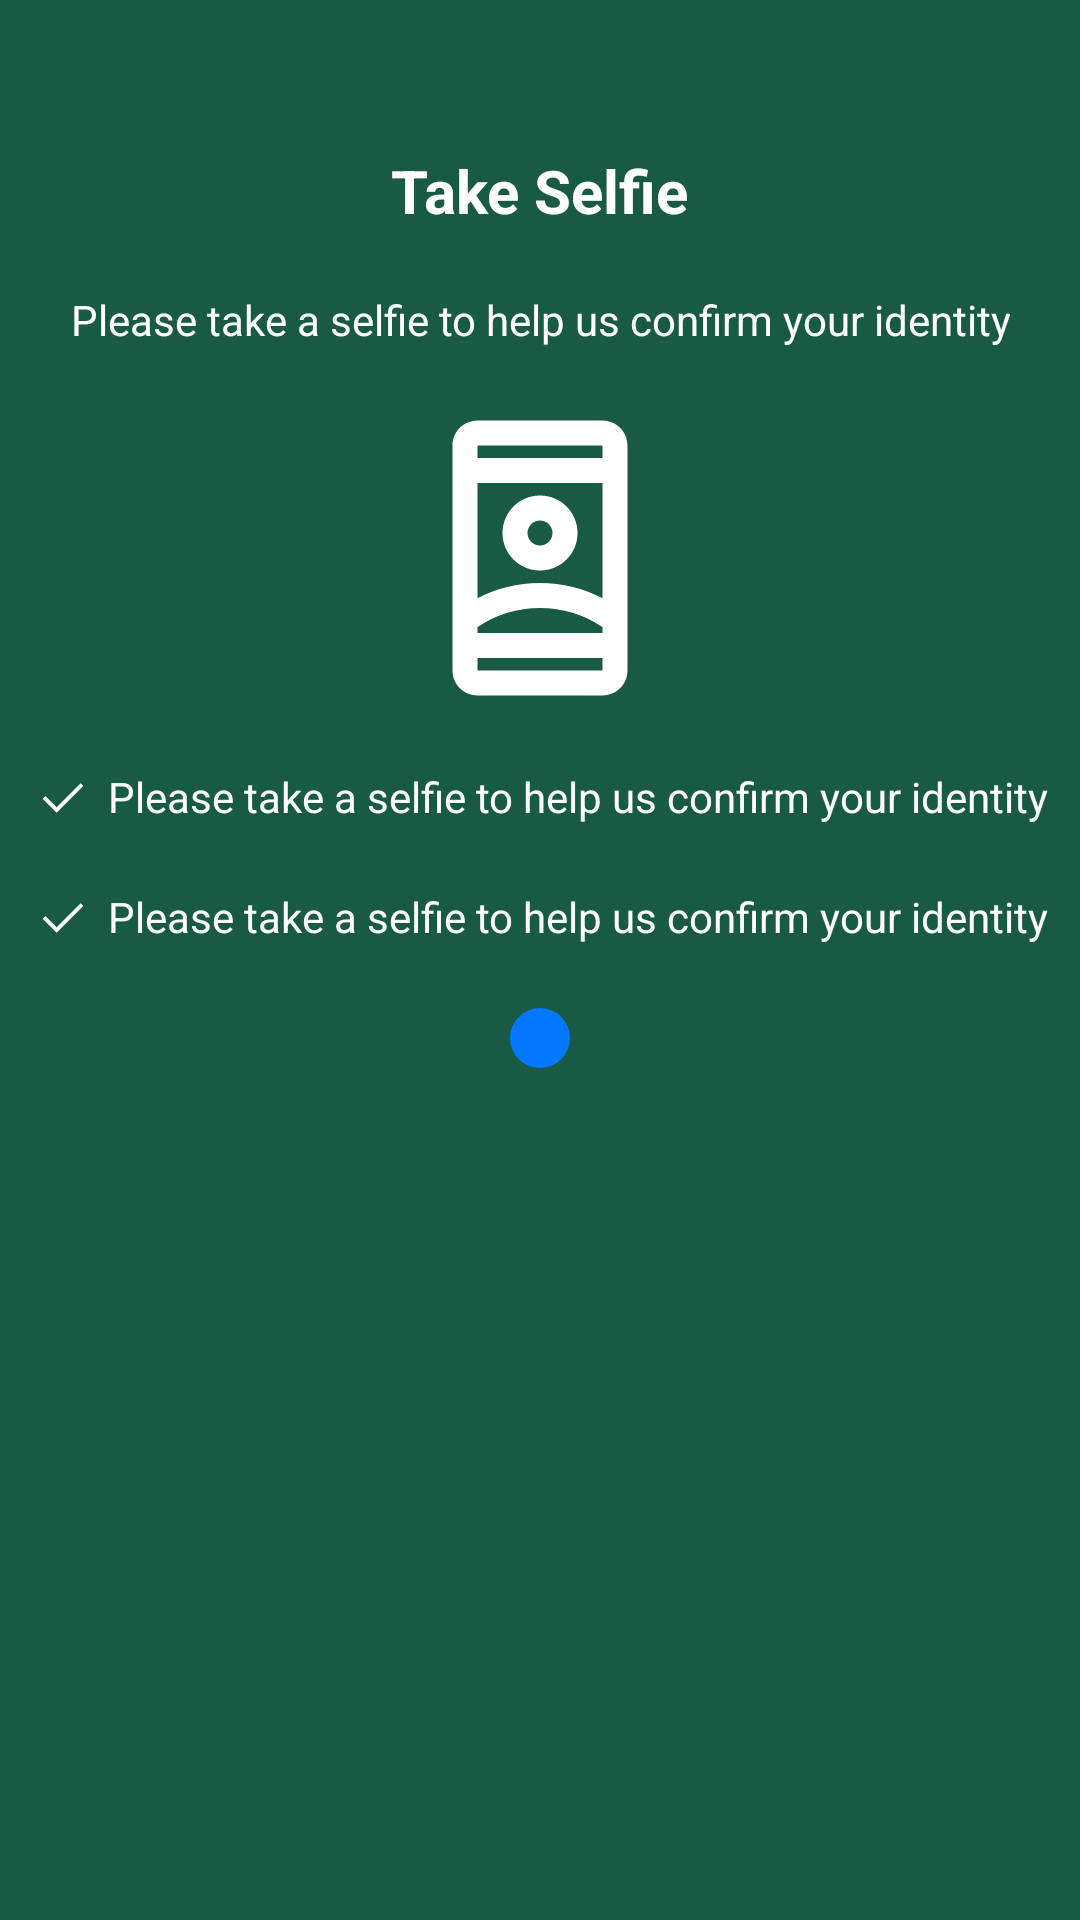

Here is an Android app screen rendered from its layout file. Give the layout XML and the strings, colors and styles it references.
<!-- AndroidManifest.xml: application theme Theme.ScannerDemo -->
<!-- res/layout/activity_main.xml -->
<?xml version="1.0" encoding="utf-8"?>
<layout xmlns:android="http://schemas.android.com/apk/res/android"
    xmlns:app="http://schemas.android.com/apk/res-auto"
    xmlns:tools="http://schemas.android.com/tools">

    <data>
        <import type="com.scanner.demo.ui.main.MainViewModel"/>
        <variable
            name="viewModel"
            type="com.scanner.demo.ui.main.MainViewModel" />
    </data>

    <androidx.constraintlayout.widget.ConstraintLayout
        android:layout_width="match_parent"
        android:layout_height="match_parent"
        tools:context=".ui.main.MainActivity"
        android:background="@color/color_195a44">

        <TextView
            style="@style/font20_bold_ffffff"
            android:id="@+id/take_selfie"
            android:layout_width="wrap_content"
            android:layout_height="wrap_content"
            android:layout_marginTop="50dp"
            android:text="@string/take_selfie"
            app:layout_constraintEnd_toEndOf="parent"
            app:layout_constraintStart_toStartOf="parent"
            app:layout_constraintTop_toTopOf="parent" />

        <TextView
            style="@style/font14_ffffff"
            android:id="@+id/take_selfie_desc"
            android:layout_width="wrap_content"
            android:layout_height="wrap_content"
            android:gravity="center"
            android:layout_marginTop="20dp"
            android:text="@string/take_selfie_desc"
            app:layout_constraintEnd_toEndOf="@+id/take_selfie"
            app:layout_constraintStart_toStartOf="@+id/take_selfie"
            app:layout_constraintTop_toBottomOf="@+id/take_selfie"/>

        <ImageView
            android:id="@+id/imageView"
            android:layout_width="wrap_content"
            android:layout_height="wrap_content"
            android:layout_marginTop="20dp"
            android:src="@drawable/ic_selfie"
            app:layout_constraintEnd_toEndOf="@+id/take_selfie_desc"
            app:layout_constraintStart_toStartOf="@+id/take_selfie_desc"
            app:layout_constraintTop_toBottomOf="@+id/take_selfie_desc" />

        <androidx.constraintlayout.widget.ConstraintLayout
            android:id="@+id/constraintLayout"
            android:layout_width="wrap_content"
            android:layout_height="wrap_content"
            android:layout_marginTop="20dp"
            app:layout_constraintBottom_toTopOf="@+id/imageButton"
            app:layout_constraintEnd_toEndOf="@+id/imageView"
            app:layout_constraintStart_toStartOf="@+id/imageView"
            app:layout_constraintTop_toBottomOf="@+id/imageView">

            <TextView
                android:id="@+id/tv_guide01"
                style="@style/font14_ffffff"
                android:layout_width="wrap_content"
                android:layout_height="wrap_content"
                android:drawablePadding="5dp"
                android:text="@string/take_selfie_guide_01"
                app:drawableLeftCompat="@drawable/ic_check"
                app:layout_constraintEnd_toEndOf="parent"
                app:layout_constraintStart_toStartOf="parent"
                app:layout_constraintTop_toTopOf="parent" />

            <TextView
                style="@style/font14_ffffff"
                android:layout_width="wrap_content"
                android:layout_height="wrap_content"
                android:layout_marginTop="20dp"
                android:drawablePadding="5dp"
                android:text="@string/take_selfie_guide_02"
                app:drawableLeftCompat="@drawable/ic_check"
                app:layout_constraintEnd_toEndOf="parent"
                app:layout_constraintStart_toStartOf="parent"
                app:layout_constraintTop_toBottomOf="@+id/tv_guide01" />

        </androidx.constraintlayout.widget.ConstraintLayout>


        <androidx.appcompat.widget.AppCompatImageButton
            android:id="@+id/imageButton"
            android:layout_width="wrap_content"
            android:layout_height="wrap_content"
            android:layout_marginTop="20dp"
            android:background="@drawable/ic_cycle_background"
            android:clickable="true"
            android:focusable="true"
            android:onClick="@{() -> viewModel.openCamera()}"
            android:padding="10dp"
            app:layout_constraintEnd_toEndOf="@+id/imageView"
            app:layout_constraintStart_toStartOf="@+id/imageView"
            app:layout_constraintTop_toBottomOf="@+id/constraintLayout"
            app:srcCompat="@drawable/ic_camera" />

    </androidx.constraintlayout.widget.ConstraintLayout>

</layout>
<!-- resources referenced by this layout -->
<resources>
  <color name="color_195a44">#195a44</color>
  <!-- drawable ic_check (drawable) -->
  <vector xmlns:android="http://schemas.android.com/apk/res/android"
      android:width="20dp"
      android:height="20dp"
      android:viewportWidth="48"
      android:viewportHeight="48">
    <path
        android:fillColor="#FFFFFF"
        android:pathData="M18.9,35.7 L7.7,24.5l2.15,-2.15 9.05,9.05 19.2,-19.2 2.15,2.15Z"/>
  </vector>
  <!-- drawable ic_cycle_background (drawable) -->
  <?xml version="1.0" encoding="utf-8"?>
  <shape xmlns:android="http://schemas.android.com/apk/res/android"
      android:shape="oval">
      <solid android:color="@color/color_0479ff"/>
  </shape>
  <!-- drawable ic_selfie (drawable) -->
  <vector xmlns:android="http://schemas.android.com/apk/res/android"
      android:width="100dp"
      android:height="100dp"
      android:viewportWidth="24"
      android:viewportHeight="24">
    <path
        android:pathData="M17,1H7C5.9,1 5,1.9 5,3v18c0,1.1 0.9,2 2,2h10c1.1,0 2,-0.9 2,-2V3C19,1.9 18.1,1 17,1zM17,21H7v-1h10V21zM17,18H7v-0.48C8.47,16.53 10.22,16 12,16s3.53,0.53 5,1.52V18zM17,15.21C15.5,14.44 13.8,14 12,14s-3.5,0.44 -5,1.21V6h10V15.21zM17,4H7V3h10V4z"
        android:fillColor="#ffffff"/>
    <path
        android:pathData="M12,13c1.66,0 3,-1.34 3,-3s-1.34,-3 -3,-3s-3,1.34 -3,3S10.34,13 12,13zM12,9c0.55,0 1,0.45 1,1s-0.45,1 -1,1s-1,-0.45 -1,-1S11.45,9 12,9z"
        android:fillColor="#ffffff"/>
  </vector>
  <string name="take_selfie">Take Selfie</string>
  <string name="take_selfie_desc">Please take a selfie to help us confirm your identity</string>
  <string name="take_selfie_guide_01">Please take a selfie to help us confirm your identity</string>
  <string name="take_selfie_guide_02">Please take a selfie to help us confirm your identity</string>
  <style name="font14_ffffff">
          <item name="android:textColor">@color/white</item>
          <item name="android:textSize">14sp</item>
      </style>
  <style name="font20_bold_ffffff">
          <item name="android:textColor">@color/white</item>
          <item name="android:textSize">20sp</item>
          <item name="android:textStyle">bold</item>
      </style>
  <style name="Theme.ScannerDemo" parent="Theme.MaterialComponents.DayNight.NoActionBar">
          
          <item name="colorPrimary">@color/color_195a44</item>
          <item name="colorPrimaryVariant">@color/color_195a44</item>
          <item name="colorOnPrimary">@color/white</item>
          
          <item name="colorSecondary">@color/teal_200</item>
          <item name="colorSecondaryVariant">@color/teal_700</item>
          <item name="colorOnSecondary">@color/black</item>
          
          <item name="android:statusBarColor">?attr/colorPrimaryVariant</item>
          
      </style>
  <color name="color_0479ff">#0479ff</color>
  <color name="white">#FFFFFFFF</color>
  <color name="teal_200">#FF03DAC5</color>
  <color name="teal_700">#FF018786</color>
  <color name="black">#FF000000</color>
</resources>
